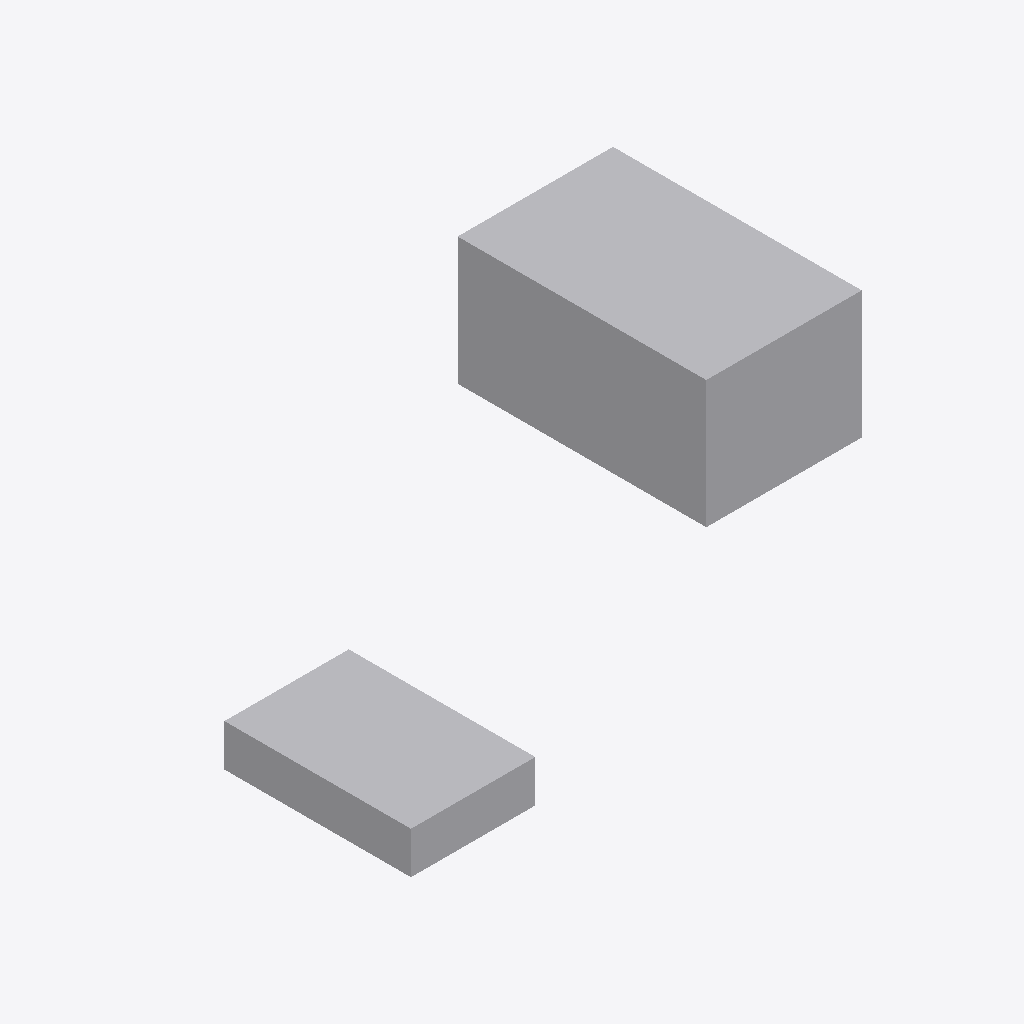
Isometric view of an IFC building model (IFC-SPF (STEP), schema IFC4, length unit unknown), seen from the south-west, elements coloured by IFC class: 2 other elements (light grey).
Extent 18.5 m × 12.0 m × 5.1 m (x, y, z). Elements (2): 2 IfcBuildingElementProxy.

HEADER;
FILE_DESCRIPTION(('ViewDefinition [Ifc4NotAssigned]'),'2;1');
FILE_NAME('cube_double.ifc','2021-06-16T14:55:20',('Sebastian Esser'),('Unknown'),'GeometryGymIFC v0.1.6.0 by Geometry Gym Pty Ltd ','ConsoleCreateGeomRep v1.0.0.0','None');
FILE_SCHEMA(('IFC4'));
ENDSEC;
DATA;
#5=IFCPROJECT('2KrDsiaI1FkRwWUa5EvoNK',$,'GeomRep',$,$,$,$,(#16),$);
#4=IFCSITE('2gG1du9OH4eQ4omNt$zfn1',$,'site',$,$,#3,$,$,$,$,$,$,$,$);
#29=IFCBUILDINGELEMENTPROXY('3uuPRBnzbDKvY53sXt1d9w',$,'Cuboid2',$,$,#12,#26,$,$);
#27=IFCBUILDINGELEMENTPROXY('3xn$Io5tr8TOYxqxH15Rkg',$,'Cuboid1',$,$,#9,#22,$,$);
ENDSEC;
